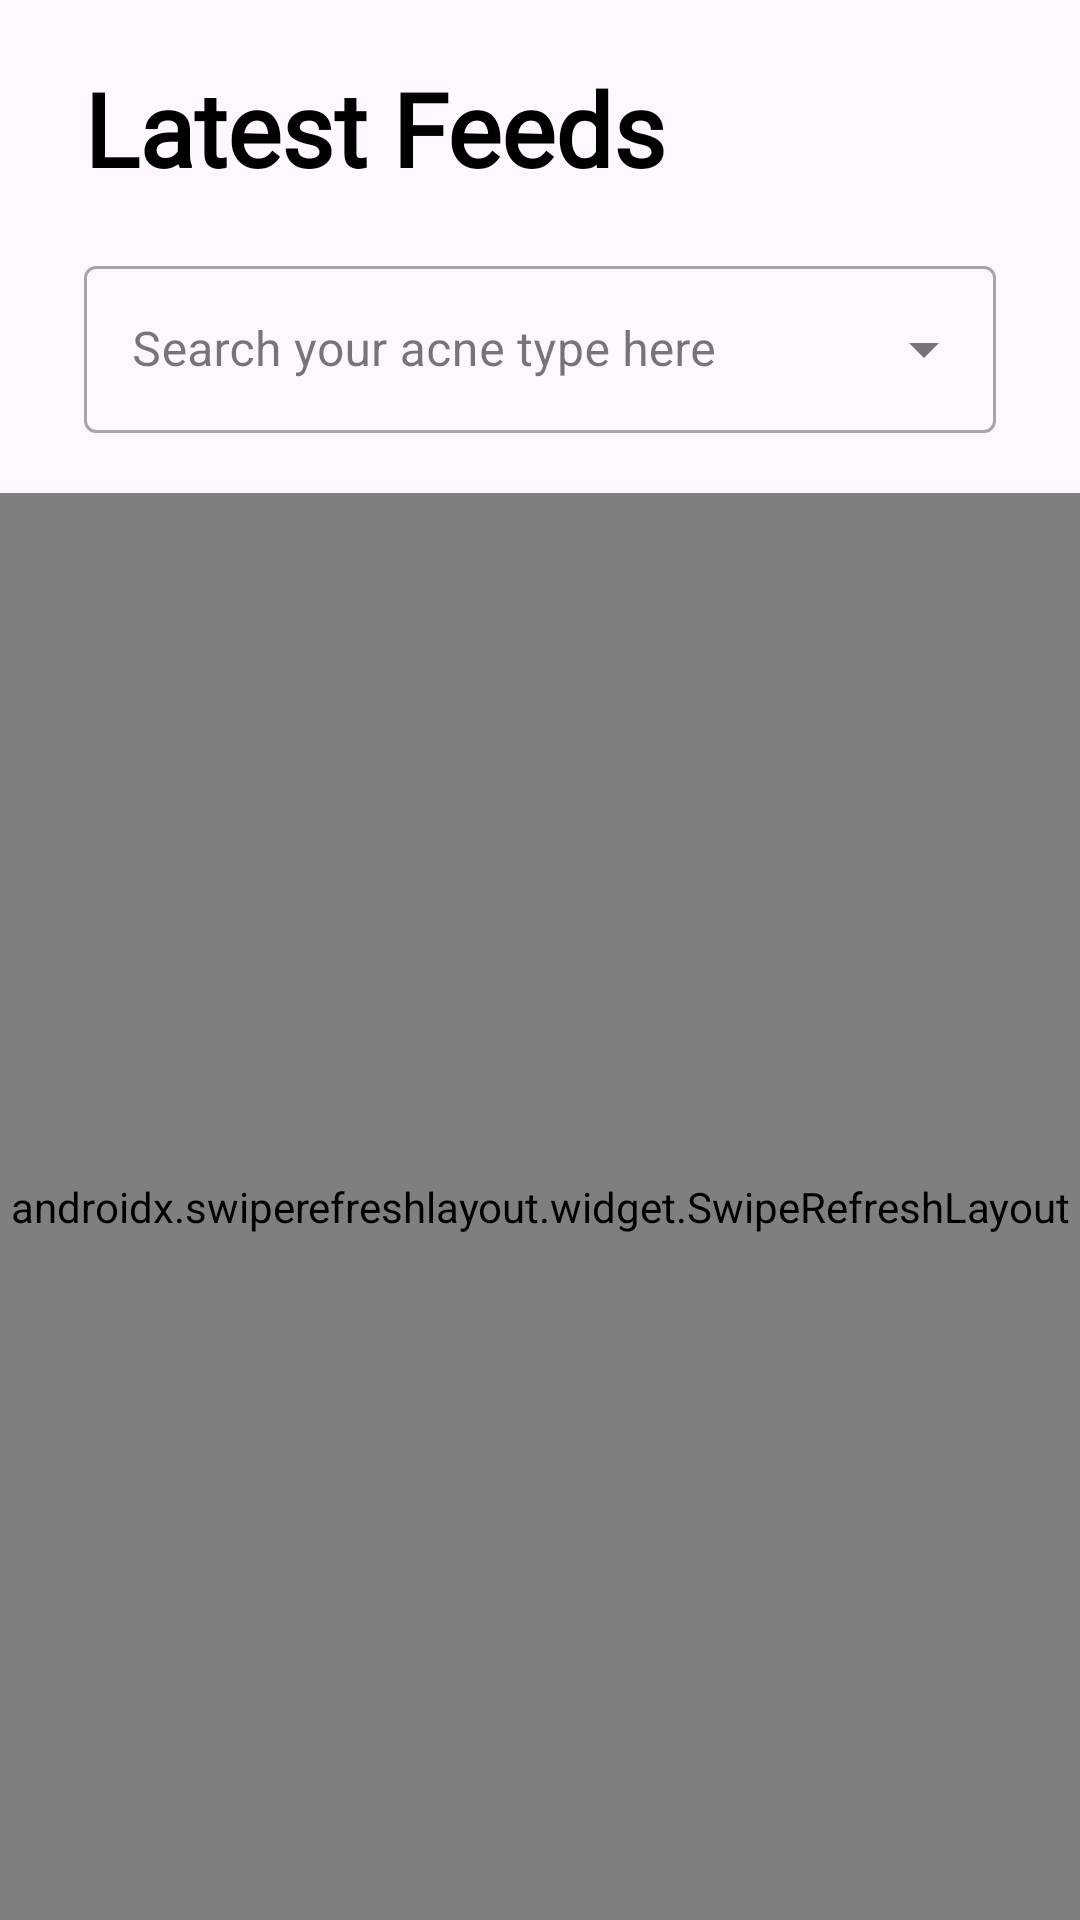

Produce the Android XML layout that renders to this screen, including the resource entries it uses.
<!-- AndroidManifest.xml: application theme Theme.Acnetify -->
<!-- res/layout/fragment_home.xml -->
<?xml version="1.0" encoding="utf-8"?>
<androidx.constraintlayout.widget.ConstraintLayout xmlns:android="http://schemas.android.com/apk/res/android"
    xmlns:app="http://schemas.android.com/apk/res-auto"
    xmlns:tools="http://schemas.android.com/tools"
    android:layout_width="match_parent"
    android:layout_height="match_parent"
    android:background="@drawable/main_backgroud"
    tools:context=".views.home.HomeFragment">

    <com.google.android.material.appbar.AppBarLayout
        android:id="@+id/appbarLayout"
        android:layout_width="match_parent"
        android:layout_height="wrap_content"
        android:background="@android:color/transparent"
        android:paddingBottom="20dp"
        app:elevation="0dp"
        tools:ignore="MissingConstraints">

        <TextView
            android:id="@+id/textView"
            android:layout_width="wrap_content"
            android:layout_height="wrap_content"
            android:layout_marginStart="28dp"
            android:layout_marginTop="20dp"
            android:layout_marginBottom="10dp"
            android:fontFamily="@font/dmsans_black"
            android:text="@string/latest_feeds"
            android:textAlignment="textStart"
            android:textColor="@color/black"
            android:textSize="34sp"
            android:textStyle="bold"
            app:layout_scrollFlags="scroll|enterAlways" />

        <com.google.android.material.textfield.TextInputLayout
            android:id="@+id/acneTypeDropdownLayout"
            style="@style/Widget.MaterialComponents.TextInputLayout.OutlinedBox.ExposedDropdownMenu"
            android:layout_width="match_parent"
            android:layout_height="wrap_content"
            android:layout_marginStart="28dp"
            android:layout_marginEnd="28dp"
            android:layout_marginTop="8dp"
            app:layout_constraintEnd_toEndOf="parent"
            app:layout_constraintStart_toStartOf="parent"
            app:layout_constraintTop_toBottomOf="@id/textView">

            <AutoCompleteTextView
                android:id="@+id/acneTypeDropdown"
                android:layout_width="match_parent"
                android:layout_height="wrap_content"
                android:hint="@string/search_your_acne_type_here"
                android:inputType="none" />

        </com.google.android.material.textfield.TextInputLayout>

    </com.google.android.material.appbar.AppBarLayout>


    <androidx.swiperefreshlayout.widget.SwipeRefreshLayout
        android:id="@+id/swipeRefreshFeeds"
        android:layout_width="match_parent"
        android:layout_height="0dp"
        app:layout_constraintBottom_toBottomOf="parent"
        app:layout_constraintTop_toBottomOf="@id/appbarLayout"
        app:layout_constraintVertical_bias="0.0"
        tools:layout_editor_absoluteX="0dp">

        <androidx.recyclerview.widget.RecyclerView
            android:id="@+id/rvReviews"
            android:layout_width="match_parent"
            android:layout_height="match_parent"
            android:clipToPadding="false"
            android:paddingStart="16dp"
            android:paddingEnd="16dp"
            tools:listitem="@layout/item_feed" />

    </androidx.swiperefreshlayout.widget.SwipeRefreshLayout>























</androidx.constraintlayout.widget.ConstraintLayout>
<!-- res/layout/item_feed.xml (included above) -->
<?xml version="1.0" encoding="utf-8"?>
<androidx.cardview.widget.CardView xmlns:android="http://schemas.android.com/apk/res/android"
    xmlns:app="http://schemas.android.com/apk/res-auto"
    xmlns:tools="http://schemas.android.com/tools"
    android:layout_width="match_parent"
    android:layout_height="wrap_content"
    app:cardCornerRadius="10dp"
    app:cardElevation="10dp"
    app:cardMaxElevation="10dp"
    app:cardBackgroundColor="#FFFFFFFF"
    app:cardUseCompatPadding="true">

    <androidx.constraintlayout.widget.ConstraintLayout
        android:layout_width="match_parent"
        android:layout_height="wrap_content"
        android:background="@color/cream"
        android:padding="16dp">

        <TextView
            android:id="@+id/textViewUsername"
            android:layout_width="0dp"
            android:layout_height="wrap_content"
            android:layout_marginStart="8dp"
            android:text="@string/username"
            android:fontFamily="@font/dmsans_black"
            android:textSize="21sp"
            android:textStyle="bold"
            app:layout_constraintEnd_toStartOf="@+id/textViewAcne"
            app:layout_constraintStart_toStartOf="parent"
            app:layout_constraintTop_toTopOf="parent"
            android:layout_marginEnd="8dp"/>

        <TextView
            android:id="@+id/textViewAcne"
            android:layout_width="wrap_content"
            android:layout_height="wrap_content"
            android:layout_marginRight="20dp"
            android:text="@string/acne_a"
            android:fontFamily="@font/dmsans_black"
            android:textSize="21sp"
            android:textStyle="bold"
            app:layout_constraintStart_toEndOf="@id/textViewUsername"
            app:layout_constraintEnd_toEndOf="parent"
            app:layout_constraintTop_toTopOf="parent"/>

        <TextView
            android:id="@+id/textViewDescription"
            android:layout_width="379dp"
            android:layout_height="217dp"
            android:layout_marginLeft="10dp"
            android:layout_marginTop="8dp"
            android:layout_marginRight="10dp"
            android:gravity="start"
            android:text="@string/lorem_ipsum"
            android:textColor="@color/black"
            android:textSize="16sp"
            app:layout_constraintEnd_toEndOf="parent"
            app:layout_constraintStart_toStartOf="parent"
            app:layout_constraintTop_toBottomOf="@id/textViewUsername" />

    </androidx.constraintlayout.widget.ConstraintLayout>

</androidx.cardview.widget.CardView>
<!-- resources referenced by this layout -->
<resources>
  <color name="black">#FF000000</color>
  <!-- drawable network_error: png bitmap (drawable, 7152 bytes) -->
  <string name="acne_a">Acne-A</string>
  <string name="latest_feeds">Latest Feeds</string>
  <string name="lorem_ipsum">
          Lorem ipsum dolor sit amet, consectetur adipiscing elit. Nam in scelerisque sem. Mauris
          volutpat, dolor id interdum ullamcorper, risus dolor egestas lectus, sit amet mattis purus
          dui nec risus. Maecenas non sodales nisi, vel dictum dolor. Class aptent taciti sociosqu ad
          litora torquent per conubia nostra, per inceptos himenaeos. Suspendisse blandit eleifend
          diam, vel rutrum tellus vulputate quis. Aliquam eget libero aliquet, imperdiet nisl a,
          ornare ex. Sed rhoncus est ut libero porta lobortis. Fusce in dictum tellus.
      </string>
  <string name="search_your_acne_type_here">Search your acne type here</string>
  <string name="something_error">Something error</string>
  <string name="username">Username</string>
  <style name="Theme.Acnetify" parent="Base.Theme.Acnetify" />
  <style name="Base.Theme.Acnetify" parent="Theme.Material3.DayNight.NoActionBar">
          
          
      </style>
</resources>
